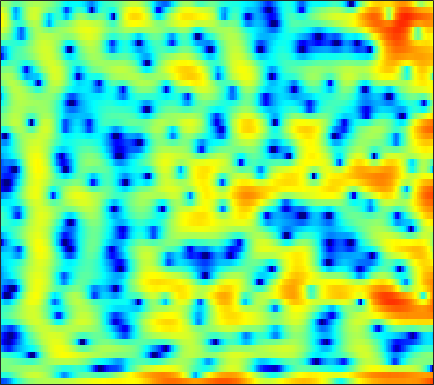

The data file committed next to this chart (first rows):
-12.183, -12.119, -11.528, -10.275, -9.0535, -7.4019, -5.8227, -4.7414, -3.4692, -2.384, -1.4691, -0.87356, -0.20043, 0.33413, 0.67359, 1.0355, 1.3186, 1.4778, 1.6243, 1.7193, 1.773, 1.7934, 1.8076, 1.8109
-3.8, -3.783, -3.65, -3.342, -2.97, -2.313, -1.523, -0.9082, -0.09655, 0.6613, 1.335, 1.768, 2.24, 2.595, 2.78, 2.918, 2.931, 2.853, 2.63, 2.263, 1.742, 1.246, 0.4175, -0.6196
-0.3832, -0.2829, -0.158, -0.03796, 0.06016, 0.1965, 0.3363, 0.444, 0.5921, 0.7398, 0.8807, 0.9796, 1.098, 1.185, 1.233, 1.269, 1.255, 1.209, 1.085, 0.8851, 0.5935, 0.3123, -0.153, -0.7236
-0.03661, -0.1011, -0.2275, -0.3888, -0.5272, -0.7466, -1.007, -1.225, -1.548, -1.895, -2.248, -2.482, -2.722, -2.81, -2.738, -2.451, -1.968, -1.525, -0.8793, -0.241, 0.3451, 0.7305, 1.166, 1.505
-2.411, -2.679, -3.022, -3.334, -3.544, -3.817, -4.126, -4.412, -4.93, -5.705, -6.884, -8.187, -10.86, -15.85, -25.36, -19.55, -11.08, -7.599, -4.371, -2.025, -0.2304, 0.8412, 2.001, 2.903
-9.745, -11.13, -12.99, -14.11, -13.96, -12.65, -10.99, -9.837, -8.588, -7.646, -6.952, -6.556, -6.104, -5.64, -5.194, -4.393, -3.335, -2.419, -1.138, 0.1114, 1.249, 2, 2.85, 3.527
-13.44, -15.11, -17.33, -18.62, -18.29, -16.55, -14.29, -12.61, -10.56, -8.75, -7.129, -6.032, -4.706, -3.497, -2.662, -1.628, -0.656, 0.03038, 0.8807, 1.647, 2.329, 2.772, 3.259, 3.62
-12.81, -14.16, -16.18, -18.34, -19.66, -19.63, -17.22, -14.88, -11.89, -9.289, -7.061, -5.599, -3.918, -2.487, -1.549, -0.4649, 0.4578, 1.049, 1.724, 2.27, 2.693, 2.94, 3.184, 3.332
-9.253, -9.991, -11.19, -12.42, -13.1, -12.99, -11.56, -9.968, -7.74, -5.683, -3.878, -2.691, -1.321, -0.1777, 0.5411, 1.33, 1.94, 2.28, 2.59, 2.749, 2.771, 2.708, 2.54, 2.312
-4.55, -4.369, -4.163, -3.909, -3.652, -3.191, -2.583, -2.03, -1.206, -0.3448, 0.5058, 1.097, 1.795, 2.378, 2.725, 3.044, 3.183, 3.164, 2.97, 2.568, 1.941, 1.309, 0.2501, -1.059
-2.792, -2.464, -2.043, -1.604, -1.251, -0.7408, -0.1891, 0.2455, 0.8388, 1.423, 1.973, 2.342, 2.747, 3.036, 3.155, 3.172, 3.007, 2.751, 2.215, 1.438, 0.4014, -0.5647, -2.186, -4.284
-3.031, -2.99, -2.827, -2.512, -2.177, -1.594, -0.8747, -0.2988, 0.4862, 1.24, 1.926, 2.367, 2.836, 3.142, 3.247, 3.207, 2.944, 2.61, 1.945, 1.036, -0.08585, -1.047, -2.408, -3.728
-5.647, -6.584, -7.443, -7.482, -6.878, -5.501, -3.844, -2.588, -0.9853, 0.4778, 1.726, 2.527, 3.393, 3.992, 4.268, 4.387, 4.203, 3.851, 3.086, 1.948, 0.3784, -1.132, -3.668, -6.942
-11, -14.66, -23, -25.82, -18.9, -13.88, -10.32, -7.984, -5.079, -2.509, -0.3179, 1.057, 2.539, 3.632, 4.216, 4.671, 4.763, 4.594, 4.055, 3.158, 1.858, 0.6202, -1.366, -3.578
-10.17, -11.82, -14.07, -16.73, -19.53, -28.28, -23.81, -15.95, -9.827, -5.702, -2.667, -0.8533, 1.053, 2.475, 3.265, 3.975, 4.333, 4.384, 4.193, 3.723, 3.018, 2.362, 1.368, 0.331
-8.842, -9.053, -9.449, -9.789, -9.935, -9.712, -8.69, -7.455, -5.44, -3.34, -1.381, -0.08384, 1.385, 2.564, 3.246, 3.906, 4.287, 4.401, 4.312, 3.966, 3.381, 2.789, 1.795, 0.5541
-9.043, -8.213, -7.307, -6.519, -5.929, -5.096, -4.178, -3.429, -2.33, -1.199, -0.0749, 0.7233, 1.697, 2.524, 3.026, 3.539, 3.848, 3.933, 3.859, 3.558, 3.017, 2.45, 1.474, 0.2087
-8.361, -7.52, -6.545, -5.665, -5.067, -4.267, -3.483, -2.876, -2.019, -1.139, -0.2465, 0.4094, 1.238, 1.976, 2.451, 2.957, 3.286, 3.404, 3.397, 3.188, 2.767, 2.321, 1.552, 0.6105
-6.947, -6.52, -5.999, -5.55, -5.262, -4.906, -4.511, -4.139, -3.503, -2.642, -1.613, -0.78, 0.331, 1.361, 2.038, 2.771, 3.291, 3.538, 3.653, 3.537, 3.202, 2.81, 2.116, 1.251
-6.49, -6.328, -6.181, -6.237, -6.434, -7.024, -7.972, -8.784, -9.314, -8.057, -5.466, -3.437, -1.063, 0.8454, 1.989, 3.149, 3.945, 4.325, 4.549, 4.465, 4.104, 3.652, 2.823, 1.741
-9.163, -8.639, -7.925, -7.426, -7.362, -7.84, -9.229, -10.98, -13.42, -11.41, -6.822, -3.945, -0.9801, 1.216, 2.468, 3.713, 4.529, 4.885, 5.053, 4.88, 4.367, 3.766, 2.67, 1.243
-19.15, -13.99, -10.19, -7.873, -6.725, -5.664, -4.914, -4.418, -3.641, -2.609, -1.317, -0.2509, 1.131, 2.365, 3.141, 3.944, 4.467, 4.654, 4.632, 4.294, 3.62, 2.883, 1.576, -0.1468
-8.922, -8.148, -6.891, -5.634, -4.779, -3.774, -2.865, -2.215, -1.373, -0.4985, 0.3894, 1.052, 1.894, 2.651, 3.132, 3.631, 3.923, 3.998, 3.874, 3.471, 2.791, 2.074, 0.8386, -0.7458
-4.291, -4.201, -3.964, -3.666, -3.394, -2.978, -2.499, -2.087, -1.453, -0.7351, 0.05245, 0.6548, 1.445, 2.164, 2.63, 3.115, 3.417, 3.512, 3.447, 3.152, 2.608, 2.04, 1.061, -0.1586
-2.477, -2.697, -3.03, -3.406, -3.701, -4.072, -4.306, -4.302, -3.902, -3.06, -1.909, -0.9663, 0.263, 1.359, 2.057, 2.792, 3.31, 3.537, 3.64, 3.522, 3.174, 2.771, 2.049, 1.121
-2.322, -2.767, -3.545, -4.583, -5.632, -7.54, -10.3, -12.87, -13.92, -10.02, -6.098, -3.799, -1.407, 0.3942, 1.44, 2.503, 3.23, 3.583, 3.822, 3.817, 3.608, 3.328, 2.807, 2.136
-3.578, -3.935, -4.523, -5.328, -6.122, -7.48, -9.14, -10.3, -10.35, -8.197, -5.373, -3.441, -1.298, 0.3795, 1.36, 2.35, 2.995, 3.285, 3.431, 3.332, 3.039, 2.72, 2.218, 1.681
-5.918, -5.862, -5.766, -5.67, -5.551, -5.349, -4.996, -4.582, -3.781, -2.706, -1.446, -0.4696, 0.7533, 1.809, 2.45, 3.061, 3.387, 3.425, 3.207, 2.694, 1.889, 1.138, 0.0488, -0.9211
-10.18, -9.622, -8.951, -8.137, -7.348, -6.111, -4.755, -3.656, -2.235, -0.8399, 0.4749, 1.383, 2.445, 3.307, 3.796, 4.194, 4.29, 4.124, 3.568, 2.544, 0.9581, -0.7197, -3.943, -9.111
-15.79, -16.5, -17.65, -17.06, -14.96, -11.45, -8.32, -6.28, -3.915, -1.884, -0.1524, 0.9634, 2.219, 3.197, 3.741, 4.2, 4.337, 4.221, 3.741, 2.872, 1.595, 0.3645, -1.571, -3.506
-16.33, -18.1, -20.96, -21.3, -18.64, -14.52, -11.05, -8.783, -6.158, -3.804, -1.747, -0.3966, 1.146, 2.369, 3.072, 3.739, 4.076, 4.128, 3.927, 3.461, 2.744, 2.094, 1.154, 0.2289
-12.9, -13.47, -14.07, -14.31, -14.27, -13.67, -12.36, -10.86, -8.251, -5.496, -2.932, -1.232, 0.6932, 2.214, 3.105, 3.961, 4.466, 4.617, 4.554, 4.194, 3.575, 2.958, 1.963, 0.8044
-12.05, -12.06, -12.41, -13.41, -14.85, -18.8, -30.57, -21.11, -12.05, -6.929, -3.315, -1.218, 0.9944, 2.664, 3.617, 4.508, 5.025, 5.168, 5.059, 4.6, 3.823, 3.02, 1.668, -0.0001264
-11.77, -10.78, -10.07, -9.927, -9.975, -10.07, -9.549, -8.492, -6.226, -3.713, -1.378, 0.1645, 1.873, 3.22, 3.978, 4.688, 5.049, 5.098, 4.851, 4.255, 3.287, 2.298, 0.5912, -1.607
-8.676, -8.081, -7.368, -6.657, -6.125, -5.303, -4.319, -3.473, -2.203, -0.8725, 0.4451, 1.366, 2.454, 3.34, 3.853, 4.314, 4.5, 4.456, 4.135, 3.509, 2.529, 1.56, -0.09089, -2.223
-7.12, -7.024, -6.636, -5.95, -5.296, -4.274, -3.165, -2.298, -1.171, -0.08726, 0.9062, 1.573, 2.349, 2.962, 3.316, 3.622, 3.735, 3.677, 3.411, 2.904, 2.162, 1.439, 0.269, -1.125
-9.03, -9.74, -9.689, -8.436, -7.055, -5.159, -3.438, -2.309, -1.02, 0.0497, 0.9173, 1.457, 2.046, 2.505, 2.766, 3.021, 3.157, 3.172, 3.058, 2.771, 2.31, 1.839, 1.056, 0.1307
-12.16, -17.83, -23.73, -12.41, -8.429, -5.019, -2.731, -1.467, -0.2379, 0.5921, 1.123, 1.374, 1.59, 1.772, 1.928, 2.194, 2.499, 2.719, 2.921, 2.973, 2.802, 2.53, 1.956, 1.158
-3.875, -4.208, -4.008, -3.057, -2.047, -0.706, 0.4125, 1.013, 1.477, 1.518, 1.135, 0.5823, -0.4017, -1.329, -1.581, -1.018, 0.232, 1.214, 2.3, 2.995, 3.276, 3.22, 2.799, 1.967
-0.2292, 0.1307, 0.6336, 1.181, 1.599, 2.085, 2.418, 2.495, 2.308, 1.671, 0.4391, -1.042, -4.224, -10.53, -24.17, -9.995, -3.83, -1.264, 0.8874, 2.136, 2.743, 2.839, 2.54, 1.777
-0.8703, -0.2611, 0.4559, 1.081, 1.47, 1.871, 2.09, 2.118, 1.94, 1.486, 0.7379, 0.007515, -1.113, -2.078, -2.4, -2.066, -1.123, -0.312, 0.6191, 1.262, 1.563, 1.553, 1.241, 0.6079
-2.68, -1.92, -0.9565, -0.1062, 0.4367, 1.022, 1.428, 1.619, 1.712, 1.645, 1.442, 1.236, 0.9465, 0.7065, 0.6007, 0.5862, 0.7023, 0.8255, 0.9911, 1.07, 1.006, 0.8463, 0.4562, -0.1595
-5.209, -3.985, -2.462, -1.152, -0.3328, 0.5395, 1.178, 1.511, 1.788, 1.9, 1.886, 1.81, 1.666, 1.498, 1.377, 1.248, 1.159, 1.114, 1.067, 0.9989, 0.8711, 0.7102, 0.3655, -0.1749
-8.161, -5.628, -3.121, -1.3, -0.2598, 0.7686, 1.47, 1.809, 2.057, 2.104, 1.994, 1.83, 1.524, 1.171, 0.9021, 0.5748, 0.329, 0.2387, 0.2338, 0.3548, 0.5179, 0.6044, 0.6085, 0.431
-4.716, -3.071, -1.241, 0.1484, 0.9321, 1.659, 2.065, 2.19, 2.135, 1.865, 1.41, 0.9712, 0.255, -0.5984, -1.315, -2.323, -3.163, -3.459, -3.144, -2.167, -0.9709, -0.1522, 0.6995, 1.22
-0.3467, 0.2975, 1.057, 1.651, 1.936, 2.091, 1.952, 1.663, 1.037, 0.187, -0.8132, -1.616, -2.707, -3.948, -5.153, -7.579, -12.06, -19.24, -14.87, -7.303, -3.231, -1.192, 0.6792, 1.842
0.8534, 1.155, 1.461, 1.603, 1.562, 1.264, 0.6208, -0.1474, -1.603, -3.613, -6.097, -7.914, -9.074, -8.522, -7.885, -7.391, -7.299, -7.029, -5.702, -3.511, -1.288, 0.146, 1.631, 2.639
-0.5355, -0.3392, -0.1051, 0.01027, -0.01393, -0.2918, -0.9244, -1.707, -3.291, -5.748, -9.566, -13.67, -15.64, -10.64, -7.801, -5.23, -3.438, -2.329, -1.004, 0.2115, 1.323, 2.043, 2.805, 3.313
-4.653, -4.356, -3.694, -2.97, -2.508, -2.111, -2.014, -2.151, -2.584, -3.224, -3.863, -4.177, -4.132, -3.489, -2.752, -1.624, -0.5102, 0.2606, 1.173, 1.954, 2.576, 2.926, 3.222, 3.299
-15.67, -13.05, -9.11, -6.366, -4.946, -3.612, -2.776, -2.351, -1.987, -1.743, -1.515, -1.298, -0.922, -0.4091, 0.04392, 0.6958, 1.364, 1.829, 2.385, 2.826, 3.124, 3.236, 3.215, 2.981
-11.09, -10.11, -7.899, -5.942, -4.838, -3.762, -3.02, -2.613, -2.174, -1.762, -1.32, -0.9356, -0.3477, 0.2892, 0.7869, 1.428, 2.016, 2.407, 2.83, 3.119, 3.26, 3.257, 3.09, 2.715
-3.043, -3.16, -3.143, -3.07, -3.055, -3.163, -3.381, -3.604, -3.817, -3.767, -3.312, -2.722, -1.716, -0.6465, 0.1139, 1.026, 1.766, 2.211, 2.643, 2.909, 3.009, 2.984, 2.822, 2.503
0.993, 0.5826, -0.05021, -0.8397, -1.566, -2.8, -4.467, -6.071, -8.74, -11.06, -9.988, -7.605, -4.613, -2.285, -0.9464, 0.3978, 1.327, 1.79, 2.166, 2.318, 2.31, 2.235, 2.088, 1.912
3.677, 3.108, 2.171, 1.022, -0.0107, -1.634, -3.667, -5.543, -8.601, -11.44, -10.2, -7.472, -4.217, -1.834, -0.5193, 0.6793, 1.357, 1.555, 1.463, 1.041, 0.448, 0.01614, -0.3505, -0.3511
5.153, 4.497, 3.393, 2.045, 0.9171, -0.6613, -2.094, -2.924, -3.517, -3.404, -2.64, -1.773, -0.5017, 0.6739, 1.349, 1.905, 1.974, 1.672, 0.6979, -1.052, -3.766, -6.46, -9.157, -7.291
5.261, 4.572, 3.273, 1.444, -0.3327, -3.325, -6.677, -8, -6.459, -3.72, -1.421, -0.04706, 1.389, 2.418, 2.923, 3.232, 3.082, 2.639, 1.532, -0.2567, -2.848, -5.217, -7.452, -6.466
3.377, 2.942, 1.942, 0.3959, -1.221, -4.104, -7.595, -9.066, -6.959, -3.792, -1.37, -0.01062, 1.343, 2.254, 2.708, 3.013, 3.007, 2.797, 2.286, 1.552, 0.6735, 0.03402, -0.6757, -1.169
1.071, 1.123, 0.8937, 0.3774, -0.139, -0.8893, -1.484, -1.678, -1.545, -1.044, -0.3875, 0.1152, 0.7023, 1.167, 1.419, 1.634, 1.712, 1.685, 1.548, 1.304, 0.9872, 0.7151, 0.3177, -0.1215
